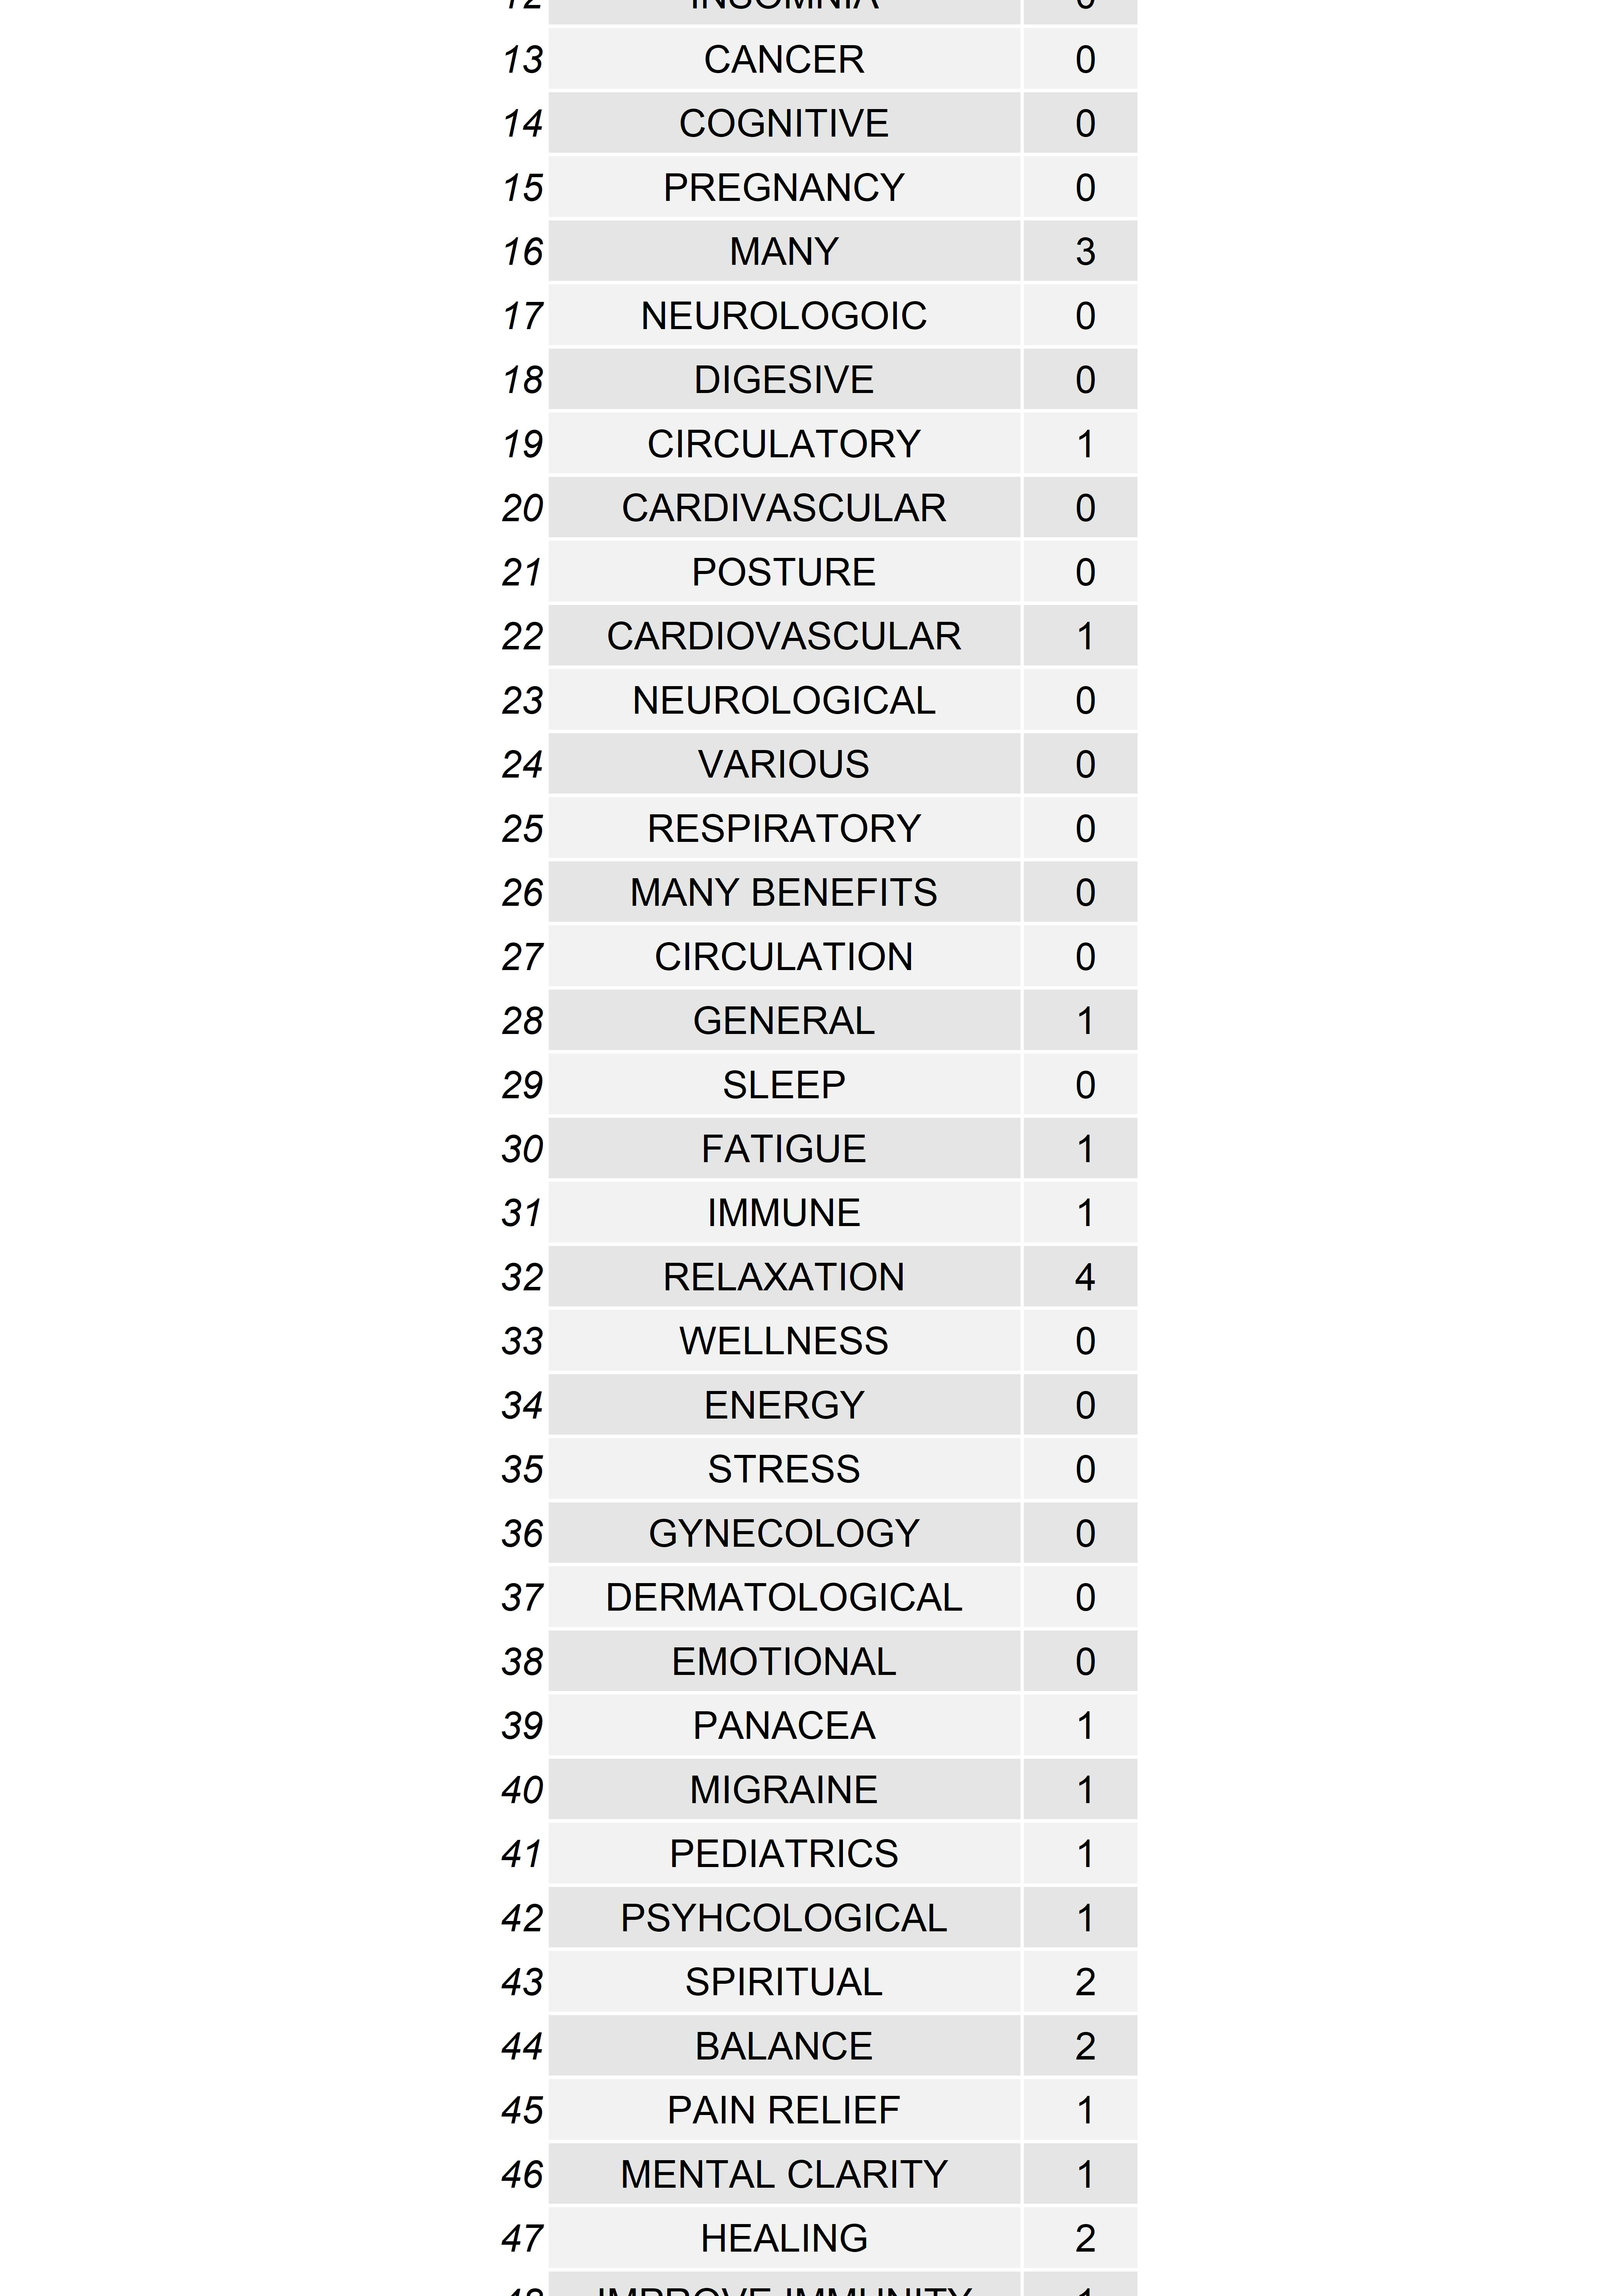

Data behind this chart, as committed beside it:
, category, total
1, OTHER BENEFIT, 3
2, PAIN, 8
3, GYNECOLOGIC, 0
4, NEUROLOGIC, 3
5, ENDOCRINE, 0
6, OTHER, 2
7, NONE, 7
8, DIGESTIVE, 2
9, PSYCHOLOGICAL, 10
10, NO BENEFIT, 5
11, HEADACHE, 0
12, INSOMNIA, 0
13, CANCER, 0
14, COGNITIVE, 0
15, PREGNANCY, 0
16, MANY, 3
17, NEUROLOGOIC, 0
18, DIGESIVE, 0
19, CIRCULATORY, 1
20, CARDIVASCULAR, 0
21, POSTURE, 0
22, CARDIOVASCULAR, 1
23, NEUROLOGICAL, 0
24, VARIOUS, 0
25, RESPIRATORY, 0
26, MANY BENEFITS, 0
27, CIRCULATION, 0
28, GENERAL, 1
29, SLEEP, 0
30, FATIGUE, 1
31, IMMUNE, 1
32, RELAXATION, 4
33, WELLNESS, 0
34, ENERGY, 0
35, STRESS, 0
36, GYNECOLOGY, 0
37, DERMATOLOGICAL, 0
38, EMOTIONAL, 0
39, PANACEA, 1
40, MIGRAINE, 1
41, PEDIATRICS, 1
42, PSYHCOLOGICAL, 1
43, SPIRITUAL, 2
44, BALANCE, 2
45, PAIN RELIEF, 1
46, MENTAL CLARITY, 1
47, HEALING, 2
48, IMPROVE IMMUNITY, 1
49, DETOX, 1
50, ANTI-AGING, 1
51, AIDS SLEEP, 1
52, REDUCE PAIN, 1
53, INCREASE ABILITY, 1
54, HAPPINESS, 1
55, RPSYCHOLOGICAL, 1
56, STRESS MANAGEMENT, 1
57, NERVOUS SYSTEM, 1
58, ENDOCTINE, 0
59, OTHER BENEFITS, 0
60, GYNECOLOGICAL, 0
